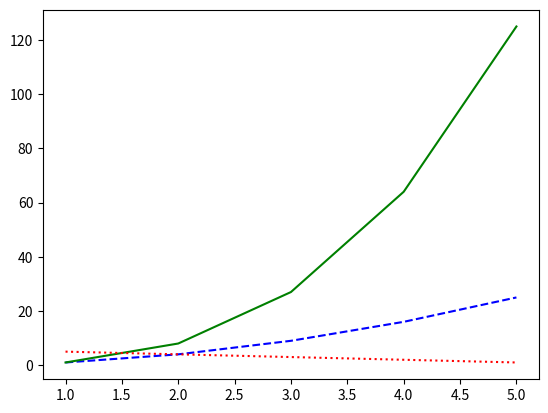

Python code for this plot: (Note: this script raises an exception after producing the figure.)
import matplotlib.pyplot as plt

x = [1, 2, 3, 4, 5]
y1 = [i*i for i in x]
y2 = [i*i*i for i in x]
y3 = x[::-1]

plt.plot(x, y1, label="y = x^2", linestyle='--', color='blue')
plt.plot(x, y2, label="y = x^3", linestyle='-', color='green')
plt.plot(x, y3, label="y = reverse(x)", linestyle=':', color='red')

plt.savefig("Plots/fig_with_multiple_lines.png")